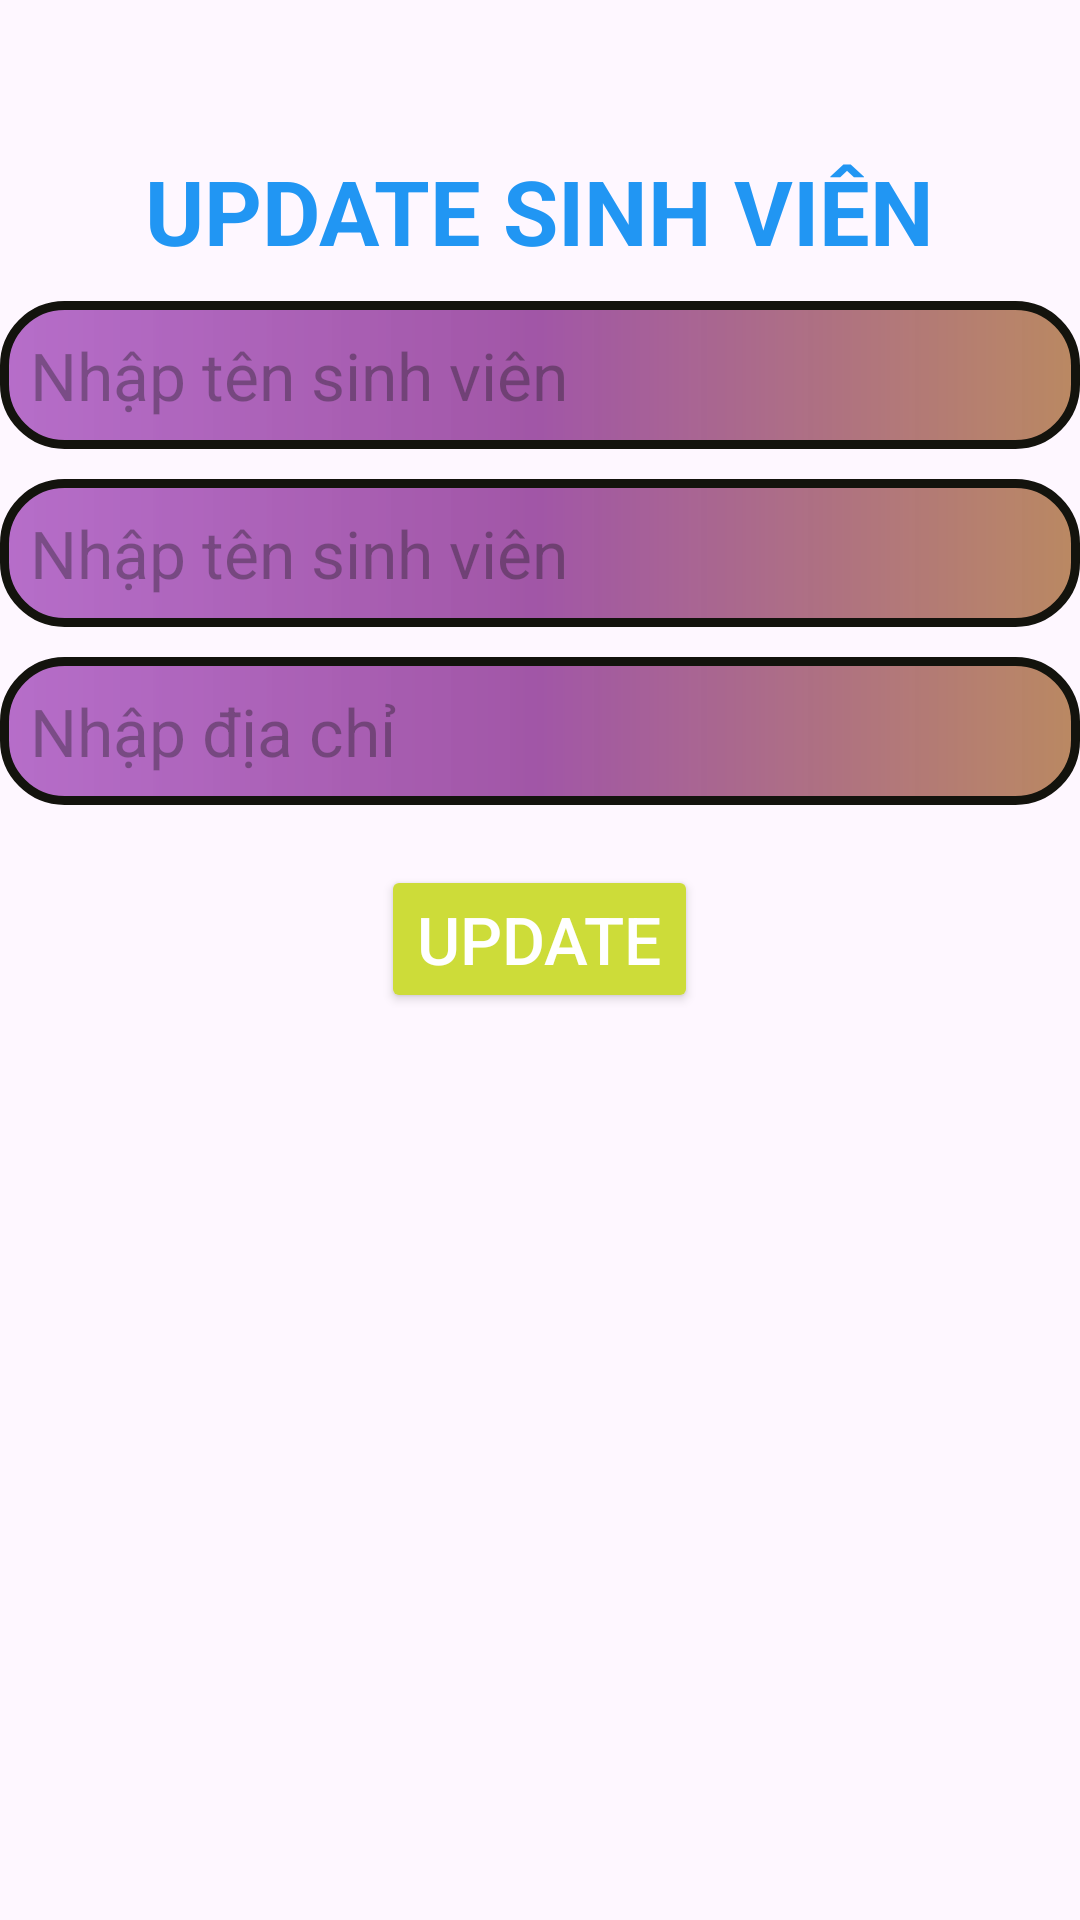

Layout XML and referenced resources for this Android screen:
<!-- AndroidManifest.xml: application theme Theme.Lab5_PH35992 -->
<!-- res/layout/activity_item_udtsv.xml -->
<?xml version="1.0" encoding="utf-8"?>
<LinearLayout xmlns:android="http://schemas.android.com/apk/res/android"
    xmlns:app="http://schemas.android.com/apk/res-auto"
    xmlns:tools="http://schemas.android.com/tools"
    android:layout_width="match_parent"
    android:layout_height="match_parent"
    tools:context=".item_udtsv"
    android:layout_margin="20dp"
    android:orientation="vertical">

    <TextView
        android:layout_width="wrap_content"
        android:layout_height="wrap_content"
        android:layout_gravity="center_horizontal"
        android:layout_marginTop="50dp"
        android:text="UPDATE SINH VIÊN"
        android:textColor="#2196F3"
        android:textSize="30sp"
        android:textStyle="bold" />

    <EditText
        android:id="@+id/txtcs_ud"
        android:layout_width="match_parent"
        android:layout_height="wrap_content"
        android:layout_marginTop="10dp"
        android:background="@drawable/mau1"
        android:hint="Nhập tên sinh viên"
        android:textSize="22sp" />

    <EditText
        android:id="@+id/txtten_up"
        android:layout_width="match_parent"
        android:layout_height="wrap_content"
        android:layout_marginTop="10dp"
        android:background="@drawable/mau1"
        android:hint="Nhập tên sinh viên"
        android:textSize="22sp" />

    <EditText
        android:id="@+id/txtdiachi_up"
        android:layout_width="match_parent"
        android:layout_height="wrap_content"
        android:layout_marginTop="10dp"
        android:background="@drawable/mau1"
        android:hint="Nhập địa chỉ"
        android:textSize="22sp" />

    <Button
        android:id="@+id/btnud"
        android:layout_width="wrap_content"
        android:layout_height="wrap_content"
        android:layout_gravity="center_horizontal"
        android:layout_marginTop="20dp"
        android:backgroundTint="#CDDC39"
        android:text="UPDATE"
        android:textColor="@color/white"

        android:textSize="22dp" />


</LinearLayout>
<!-- resources referenced by this layout -->
<resources>
  <!-- drawable mau1 (drawable) -->
  <?xml version="1.0" encoding="utf-8"?>
  <shape xmlns:android="http://schemas.android.com/apk/res/android">
      <stroke android:width="3dp" android:color="#13130D"/>
      <corners android:radius="20dp"/>
      <gradient android:startColor="#B59835B3" android:centerColor="#BE811F88" android:endColor="#C3A56732"/>
      <padding
          android:bottom="10dp"
          android:left="10dp"
          android:right="10dp"
          android:top="10dp" />
  </shape>
  <style name="Theme.Lab5_PH35992" parent="Base.Theme.Lab5_PH35992" />
  <style name="Base.Theme.Lab5_PH35992" parent="Theme.Material3.DayNight.NoActionBar">
          
          
      </style>
  <!-- not gathered from this repository: default colours our renderer supplied (Android Studio template values) -->
  <color name="white">#FFFFFFFF</color>
</resources>
